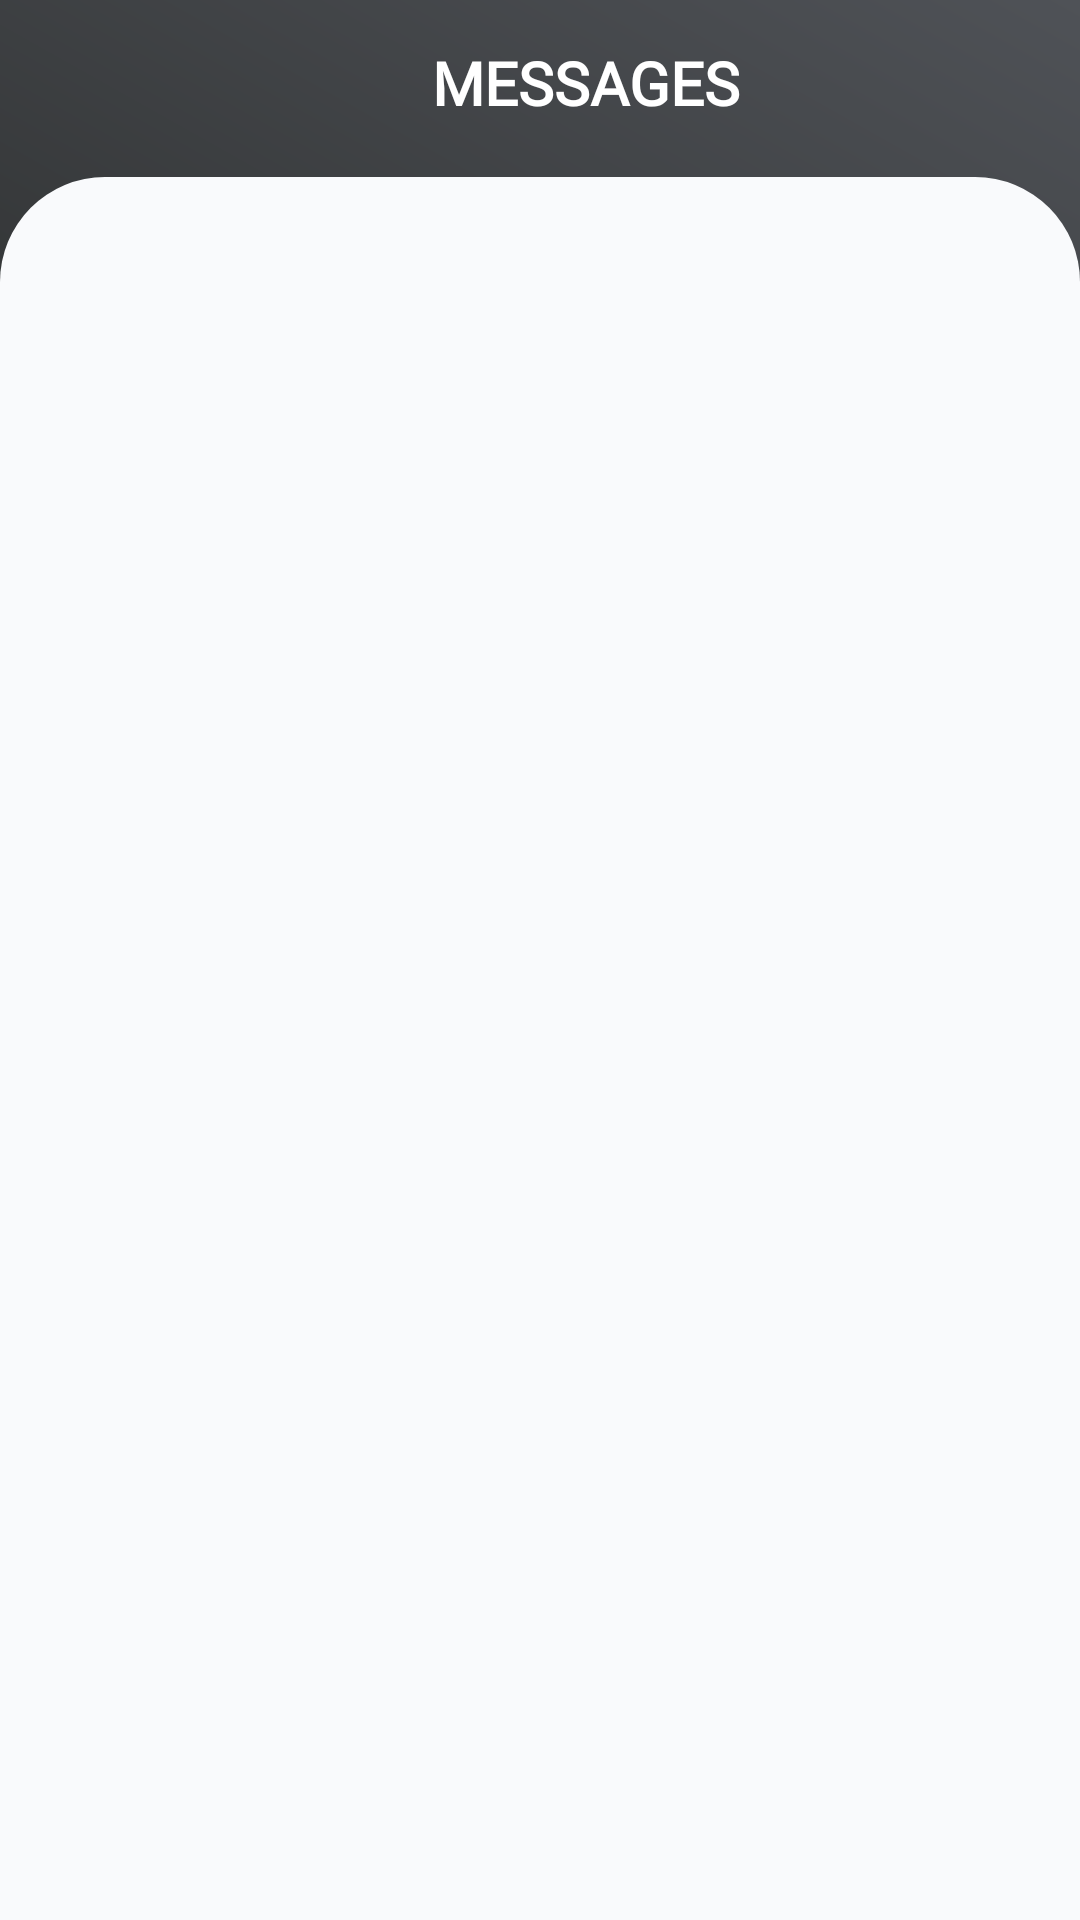

Layout XML and referenced resources for this Android screen:
<!-- AndroidManifest.xml: application theme Theme.RedesSocial -->
<!-- res/layout/fragment_frag_dms.xml -->
<?xml version="1.0" encoding="utf-8"?>
<FrameLayout xmlns:android="http://schemas.android.com/apk/res/android"
    xmlns:app="http://schemas.android.com/apk/res-auto"
    xmlns:tools="http://schemas.android.com/tools"
    android:layout_width="match_parent"
    android:layout_height="match_parent"
    tools:context=".fragmentos.FragDms"
    android:id="@+id/idFrag_dm">

    <androidx.constraintlayout.widget.ConstraintLayout
        android:layout_width="match_parent"
        android:layout_height="match_parent"
        android:background="@drawable/background_chat">


        <TextView
            android:id="@+id/textView7"
            android:layout_width="wrap_content"
            android:layout_height="wrap_content"
            android:layout_marginStart="144dp"
            android:layout_marginTop="14dp"
            android:fontFamily="@font/comfortaa"
            android:text="Messages"
            android:textAllCaps="true"
            android:textColor="#FFFFFF"
            android:textSize="20sp"
            android:textStyle="bold"
            app:layout_constraintBottom_toTopOf="@+id/imageView8"
            app:layout_constraintStart_toStartOf="parent"
            app:layout_constraintTop_toTopOf="parent" />

        <ImageView
            android:id="@+id/imageView8"
            android:layout_width="0dp"
            android:layout_height="0dp"
            android:layout_marginTop="18dp"
            android:background="@drawable/background_login"
            android:backgroundTint="#F9FAFC"
            app:layout_constraintBottom_toBottomOf="parent"
            app:layout_constraintEnd_toEndOf="parent"
            app:layout_constraintHorizontal_bias="0.0"
            app:layout_constraintStart_toStartOf="parent"
            app:layout_constraintTop_toBottomOf="@+id/textView7"
            app:layout_constraintVertical_bias="0.0" />

        <androidx.recyclerview.widget.RecyclerView
            android:id="@+id/recyclerListaDm"
            android:layout_width="0dp"
            android:layout_height="0dp"
            android:layout_marginTop="28dp"
            app:layout_constraintBottom_toBottomOf="parent"
            app:layout_constraintEnd_toEndOf="parent"
            app:layout_constraintHorizontal_bias="0.0"
            app:layout_constraintStart_toStartOf="parent"
            app:layout_constraintTop_toTopOf="@+id/imageView8"
            app:layout_constraintVertical_bias="0.454" />

        <ImageView
            android:id="@+id/imageView9"
            android:layout_width="30dp"
            android:layout_height="30dp"
            android:layout_marginEnd="28dp"
            android:background="@drawable/ic_baseline_search_24"

            android:backgroundTint="#E2EBF4"
            app:layout_constraintBottom_toBottomOf="@+id/textView7"
            app:layout_constraintEnd_toEndOf="parent"
            app:layout_constraintTop_toTopOf="@+id/textView7"
            app:layout_constraintVertical_bias="0.0" />

    </androidx.constraintlayout.widget.ConstraintLayout>

</FrameLayout>
<!-- resources referenced by this layout -->
<resources>
  <!-- drawable background_chat (drawable) -->
  <?xml version="1.0" encoding="utf-8"?>
  <shape xmlns:android="http://schemas.android.com/apk/res/android"
      android:shape="rectangle">
      
  
      <gradient
          android:startColor="#121212"
          android:centerColor="#2A2C2C"
          android:endColor="#4F5257"
          android:angle="45" />
      <padding
          android:bottom="0dp"
          android:left="0dp"
          android:right="0dp"
          android:top="0dp" />
  </shape>
  <!-- drawable background_login (drawable) -->
  <?xml version="1.0" encoding="utf-8"?>
  <shape xmlns:android="http://schemas.android.com/apk/res/android"
      android:shape="rectangle">
      
      <corners android:topRightRadius="35dp"
          android:topLeftRadius="35dp"/>
  
      <gradient
          android:startColor="#121212"
          android:centerColor="#2A2C2C"
          android:endColor="#4F5257"
          android:angle="45" />
      <padding
          android:bottom="0dp"
          android:left="0dp"
          android:right="0dp"
          android:top="0dp" />
  </shape>
  <style name="Theme.RedesSocial" parent="Theme.AppCompat.Light.NoActionBar">
          
  
          
          <item name="colorSecondary">@color/teal_200</item>
          <item name="colorSecondaryVariant">@color/teal_700</item>
          <item name="colorOnSecondary">@color/black</item>
          
          <item name="android:statusBarColor" tools:targetApi="l">?attr/colorPrimaryVariant</item>
          
  
      </style>
  <!-- not gathered from this repository: default colours our renderer supplied (Android Studio template values) -->
  <color name="teal_200">#FF03DAC5</color>
  <color name="teal_700">#FF018786</color>
  <color name="black">#FF000000</color>
</resources>
